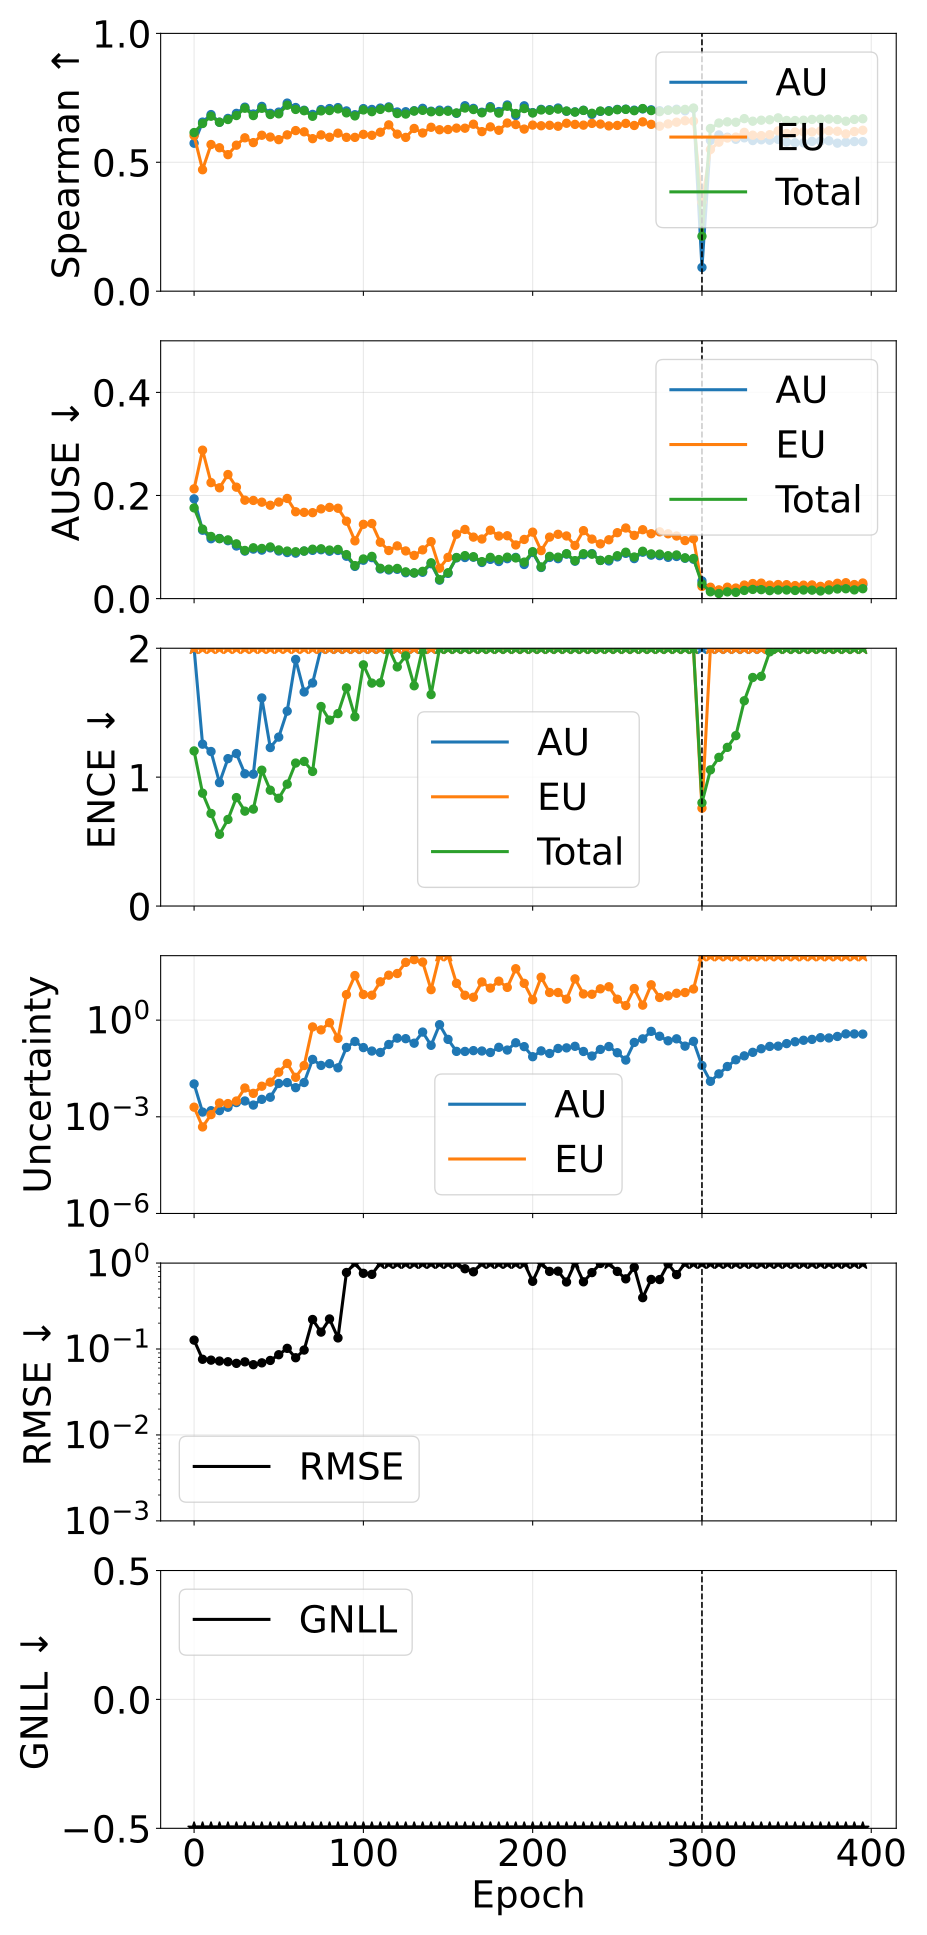

Values plotted in this chart, from the file beside it:
phase, source_epoch, epoch, pearson_aleatoric, pearson_epistemic, pearson_total, spearman_aleatoric, spearman_epistemic, spearman_total, ause_aleatoric, ause_epistemic, ause_total, ence_aleatoric, ence_epistemic, ence_total, magnitude_aleatoric, magnitude_epistemic, magnitude_total, rmse_e_atom, nll_energy
pretrain, 0, 0, 0.1326, 0.2847, 0.1427, 0.5739, 0.6033, 0.6153, 0.1934, 0.2129, 0.176, 2.05, 8.312, 1.203, 0.01046, 0.001988, 0.01245, 0.127, -0.745
pretrain, 5, 5, 0.4628, 0.3998, 0.4424, 0.6559, 0.4711, 0.6504, 0.1326, 0.2879, 0.1348, 1.256, 12.34, 0.8756, 0.001401, 0.0004839, 0.001885, 0.07596, -1.815
pretrain, 10, 10, 0.6054, 0.441, 0.4884, 0.6851, 0.5689, 0.6787, 0.1162, 0.225, 0.1205, 1.199, 8.961, 0.7181, 0.001544, 0.001169, 0.002714, 0.07424, -1.956
pretrain, 15, 15, 0.5823, 0.8221, 0.8481, 0.6554, 0.5563, 0.6553, 0.1166, 0.2149, 0.1163, 0.9575, 11.11, 0.5564, 0.001554, 0.00268, 0.004234, 0.07244, -2.199
pretrain, 20, 20, 0.4544, 0.8184, 0.8633, 0.6702, 0.5296, 0.6659, 0.1123, 0.2407, 0.1139, 1.144, 14.74, 0.6718, 0.001976, 0.00257, 0.004546, 0.07109, -2.147
pretrain, 25, 25, 0.4533, 0.5389, 0.5716, 0.6897, 0.5663, 0.6813, 0.102, 0.2161, 0.1062, 1.183, 14.26, 0.8414, 0.002761, 0.003087, 0.005848, 0.06811, -2.158
pretrain, 30, 30, 0.5678, 0.8423, 0.8106, 0.7138, 0.5949, 0.7097, 0.09209, 0.1909, 0.0934, 1.026, 12.02, 0.7362, 0.003096, 0.007829, 0.01092, 0.07093, -2.269
pretrain, 35, 35, 0.3031, 0.4599, 0.4425, 0.6872, 0.5763, 0.6812, 0.09602, 0.1904, 0.09858, 1.023, 10.66, 0.752, 0.002309, 0.005336, 0.007645, 0.06573, -2.336
pretrain, 40, 40, 0.3391, 0.5981, 0.5548, 0.7167, 0.6049, 0.7094, 0.09404, 0.187, 0.09727, 1.614, 15.51, 1.054, 0.003478, 0.008885, 0.01236, 0.06904, -2.085
pretrain, 45, 45, 0.5765, 0.9579, 0.9301, 0.69, 0.5979, 0.6853, 0.09834, 0.1811, 0.1002, 1.229, 11.82, 0.8987, 0.004045, 0.01188, 0.01592, 0.07363, -2.331
pretrain, 50, 50, 0.9494, 0.9503, 0.9651, 0.6946, 0.5878, 0.6879, 0.09232, 0.1872, 0.09446, 1.311, 11.95, 0.8359, 0.01081, 0.02419, 0.03499, 0.08581, -2.325
pretrain, 55, 55, 0.9685, 0.979, 0.9823, 0.7296, 0.6063, 0.7213, 0.08935, 0.1943, 0.09221, 1.512, 15.63, 0.9455, 0.01152, 0.04521, 0.05673, 0.1019, -2.163
pretrain, 60, 60, 0.8267, 0.8289, 0.9049, 0.7124, 0.623, 0.705, 0.08816, 0.1684, 0.09089, 1.913, 11.95, 1.109, 0.008002, 0.01677, 0.02477, 0.07916, -2.217
pretrain, 65, 65, 0.9159, 0.9741, 0.9704, 0.7019, 0.6182, 0.7, 0.09209, 0.1673, 0.09236, 1.661, 14.36, 1.122, 0.01157, 0.03893, 0.0505, 0.09729, -2.237
pretrain, 70, 70, 0.391, 0.9088, 0.89, 0.6858, 0.5916, 0.6785, 0.09354, 0.1667, 0.09583, 1.731, 10.5, 1.044, 0.06041, 0.6147, 0.6751, 0.2206, -2.257
pretrain, 75, 75, 0.4173, 0.6748, 0.661, 0.7046, 0.6062, 0.6993, 0.09476, 0.174, 0.09661, 2.503, 16.06, 1.548, 0.03926, 0.4975, 0.5367, 0.1574, -1.977
pretrain, 80, 80, 0.393, 0.98, 0.9749, 0.7084, 0.5971, 0.7006, 0.09183, 0.1769, 0.09417, 2.233, 15.86, 1.442, 0.04442, 0.8312, 0.8757, 0.2238, -2.105
pretrain, 85, 85, 0.612, 0.9443, 0.9285, 0.7122, 0.6129, 0.707, 0.0934, 0.1753, 0.09535, 2.437, 14.54, 1.493, 0.03312, 0.272, 0.3051, 0.1346, -2.075
pretrain, 90, 90, 0.5158, 0.9866, 0.9849, 0.6992, 0.5967, 0.6917, 0.08219, 0.1502, 0.08535, 2.697, 14.49, 1.693, 0.1417, 6.191, 6.333, 0.7771, -1.963
pretrain, 95, 95, 0.5991, 0.9993, 0.9991, 0.6846, 0.5966, 0.6799, 0.06247, 0.112, 0.06401, 3.18, 12.99, 1.468, 0.2174, 24.15, 24.37, 1.547, -2.129
pretrain, 100, 100, 0.8429, 0.9943, 0.9937, 0.7082, 0.6083, 0.703, 0.07443, 0.1441, 0.07689, 3.567, 13.36, 1.871, 0.1404, 6.256, 6.397, 0.7607, -1.91
pretrain, 105, 105, 0.7947, 0.9918, 0.9915, 0.705, 0.6046, 0.6963, 0.07951, 0.1456, 0.0819, 3.268, 16.72, 1.729, 0.1097, 5.926, 6.036, 0.7393, -1.904
pretrain, 110, 110, 0.5987, 0.9787, 0.9785, 0.7102, 0.6166, 0.7051, 0.05749, 0.1093, 0.05879, 4.285, 16.09, 1.732, 0.09915, 15.44, 15.54, 1.39, -1.979
pretrain, 115, 115, 0.7238, 0.9971, 0.997, 0.7149, 0.6451, 0.7116, 0.05552, 0.09325, 0.05714, 4.748, 13.41, 2.06, 0.1752, 24.81, 24.99, 1.698, -1.838
pretrain, 120, 120, 0.4411, 0.9976, 0.9977, 0.6951, 0.6091, 0.6891, 0.0568, 0.1022, 0.05852, 4.157, 13.73, 1.855, 0.2761, 27.92, 28.2, 1.78, -1.934
pretrain, 125, 125, 0.6007, 0.9996, 0.9996, 0.6961, 0.5965, 0.6871, 0.05014, 0.09245, 0.0519, 5.341, 15.07, 1.941, 0.2655, 61.97, 62.24, 2.639, -1.829
pretrain, 130, 130, 0.7564, 0.9999, 0.9999, 0.7, 0.6312, 0.6985, 0.04957, 0.08377, 0.04996, 6.047, 12.26, 1.709, 0.1922, 75.27, 75.47, 2.948, -2.059
pretrain, 135, 135, 0.3417, 0.9997, 0.9996, 0.7093, 0.6136, 0.7015, 0.05107, 0.09451, 0.05289, 5.245, 14.46, 2.154, 0.4259, 63.17, 63.59, 2.667, -1.754
pretrain, 140, 140, 0.2132, 0.9414, 0.9414, 0.6982, 0.6358, 0.696, 0.06764, 0.1105, 0.06947, 3.308, 11.47, 1.641, 0.1652, 8.817, 8.982, 1.136, -2.07
pretrain, 145, 145, 0.6395, 0.9995, 0.9995, 0.7022, 0.6262, 0.6967, 0.03575, 0.05892, 0.03697, 6.509, 12.41, 2.215, 0.7221, 242.9, 243.6, 5.012, -1.747
pretrain, 150, 150, 0.7198, 0.9997, 0.9997, 0.7017, 0.627, 0.6979, 0.04897, 0.08001, 0.05016, 6.936, 13.19, 2.1, 0.2524, 107.7, 108, 3.387, -1.864
pretrain, 155, 155, 0.7374, 1, 0.9999, 0.6899, 0.6325, 0.6914, 0.07898, 0.1249, 0.0797, 5.381, 12.91, 2.273, 0.1071, 13.84, 13.94, 1.245, -1.752
pretrain, 160, 160, 0.6162, 0.9946, 0.9942, 0.7193, 0.6322, 0.7104, 0.0797, 0.1341, 0.08338, 6.238, 15.99, 3.02, 0.1067, 5.905, 6.012, 0.8594, -1.316
pretrain, 165, 165, 0.3222, 0.9967, 0.9963, 0.709, 0.6477, 0.7046, 0.08027, 0.1193, 0.08126, 5.447, 10.85, 2.396, 0.1131, 5.123, 5.236, 0.7919, -1.684
pretrain, 170, 170, 0.7595, 0.9998, 0.9998, 0.6941, 0.6189, 0.6919, 0.07005, 0.1156, 0.07176, 5.56, 13.9, 2.364, 0.11, 15.29, 15.4, 1.406, -1.723
pretrain, 175, 175, 0.5813, 1, 0.9999, 0.7159, 0.6373, 0.7108, 0.07607, 0.1327, 0.08001, 5.892, 14.32, 2.679, 0.09888, 9.85, 9.949, 1.047, -1.579
pretrain, 180, 180, 0.607, 0.9982, 0.9981, 0.6968, 0.6241, 0.6908, 0.07192, 0.1213, 0.07577, 6.639, 14.76, 2.867, 0.1433, 16.2, 16.34, 1.435, -1.433
pretrain, 185, 185, 0.526, 0.9999, 0.9998, 0.7222, 0.6523, 0.7172, 0.07743, 0.122, 0.08038, 7.874, 14.4, 3.37, 0.1178, 10.36, 10.48, 1.055, -1.141
pretrain, 190, 190, 0.6467, 0.9996, 0.9995, 0.6815, 0.6464, 0.6892, 0.07988, 0.1041, 0.07891, 6.133, 11.84, 2.608, 0.1982, 39.37, 39.56, 2.083, -1.506
pretrain, 195, 195, 0.8616, 0.9988, 0.9989, 0.7191, 0.6287, 0.7085, 0.06615, 0.1147, 0.07077, 7.747, 17.13, 3.508, 0.1503, 13.84, 13.99, 1.287, -1.089
pretrain, 200, 200, 0.8178, 0.9982, 0.998, 0.6926, 0.6443, 0.6913, 0.08948, 0.1289, 0.091, 7.767, 14.11, 3.508, 0.07321, 4.274, 4.348, 0.6139, -1.203
pretrain, 205, 205, 0.9265, 0.9953, 0.9953, 0.7053, 0.6417, 0.7029, 0.06035, 0.09305, 0.06138, 8.622, 15.44, 3.396, 0.1111, 21.4, 21.51, 1.508, -1.272
pretrain, 210, 210, 0.7346, 0.8543, 0.8548, 0.7041, 0.6435, 0.7018, 0.07979, 0.1193, 0.08194, 9.068, 15.22, 3.948, 0.09215, 7.2, 7.292, 0.8002, -0.9347
pretrain, 215, 215, 0.7832, 0.9766, 0.9761, 0.7105, 0.6398, 0.7062, 0.07747, 0.1247, 0.08038, 6.947, 15.58, 3.276, 0.1319, 7.19, 7.322, 0.8053, -1.271
pretrain, 220, 220, 0.8504, 0.8067, 0.8091, 0.6979, 0.6514, 0.6988, 0.08628, 0.1215, 0.08713, 7.472, 12.76, 3.202, 0.1375, 4.466, 4.604, 0.6025, -1.293
pretrain, 225, 225, 0.8365, 0.9929, 0.9932, 0.6956, 0.6469, 0.6946, 0.07251, 0.1031, 0.07362, 8.51, 13.46, 3.474, 0.1539, 19.05, 19.2, 1.311, -1.185
pretrain, 230, 230, 0.9731, 0.932, 0.9332, 0.7018, 0.6441, 0.7012, 0.08495, 0.1318, 0.0871, 8.44, 16.77, 3.664, 0.1064, 6.483, 6.589, 0.6057, -1.094
pretrain, 235, 235, 0.7895, 0.7796, 0.7804, 0.6857, 0.6509, 0.6901, 0.08726, 0.1154, 0.08614, 8.282, 13.62, 3.179, 0.07679, 6.34, 6.417, 0.7751, -1.412
pretrain, 240, 240, 0.51, 0.8182, 0.8151, 0.6975, 0.6482, 0.6987, 0.07401, 0.1062, 0.07409, 8.466, 13.36, 3.31, 0.1233, 9.362, 9.485, 0.9902, -1.286
pretrain, 245, 245, 0.408, 0.9349, 0.9321, 0.7001, 0.6411, 0.6979, 0.07308, 0.1141, 0.07575, 9.577, 16.29, 3.86, 0.1513, 10.83, 10.99, 1.156, -0.9784
pretrain, 250, 250, 0.4931, 0.922, 0.9193, 0.7052, 0.643, 0.7038, 0.08086, 0.1279, 0.08322, 8.975, 17.65, 3.909, 0.09727, 4.452, 4.549, 0.8001, -0.9643
pretrain, 255, 255, 0.3077, 0.5952, 0.5914, 0.7061, 0.6509, 0.7052, 0.0878, 0.137, 0.08999, 9.415, 15.27, 3.491, 0.05755, 2.828, 2.885, 0.6556, -1.187
pretrain, 260, 260, 0.7407, 0.9156, 0.9129, 0.7022, 0.6428, 0.7001, 0.07762, 0.1226, 0.08072, 10.61, 16.92, 4.287, 0.203, 9.581, 9.784, 0.8935, -0.8189
pretrain, 265, 265, 0.9051, 0.9218, 0.9207, 0.7071, 0.6568, 0.7084, 0.09, 0.1336, 0.09184, 10.24, 15.46, 4.08, 0.2617, 2.914, 3.176, 0.396, -0.9019
pretrain, 270, 270, 0.5514, 0.6056, 0.6042, 0.7035, 0.6471, 0.7006, 0.08432, 0.1259, 0.08672, 10.39, 16.21, 4.19, 0.448, 12.47, 12.92, 0.6453, -0.8684
pretrain, 275, 275, 0.9061, 0.7974, 0.8152, 0.7001, 0.6401, 0.6964, 0.0833, 0.1295, 0.08633, 11.23, 14.8, 4.129, 0.316, 5.029, 5.345, 0.6434, -0.9091
pretrain, 280, 280, 0.968, 0.9462, 0.9475, 0.7029, 0.6489, 0.7018, 0.08008, 0.1257, 0.0832, 11.27, 17.61, 4.406, 0.228, 5.657, 5.885, 0.9825, -0.7767
pretrain, 285, 285, 0.2087, 0.4568, 0.4558, 0.7058, 0.6555, 0.7029, 0.0817, 0.1214, 0.08466, 10.71, 14.25, 4.017, 0.2627, 6.817, 7.079, 0.7341, -0.9266
pretrain, 290, 290, 0.4359, 0.9329, 0.9307, 0.6998, 0.6611, 0.7052, 0.07824, 0.1126, 0.07911, 12.2, 16.15, 4.435, 0.1558, 7.178, 7.334, 1.194, -0.7569
pretrain, 295, 295, 0.5886, 0.9251, 0.923, 0.7086, 0.6598, 0.7105, 0.07634, 0.116, 0.0778, 12.61, 18.04, 4.642, 0.2192, 9.247, 9.466, 1.311, -0.6598
... 20 more rows
